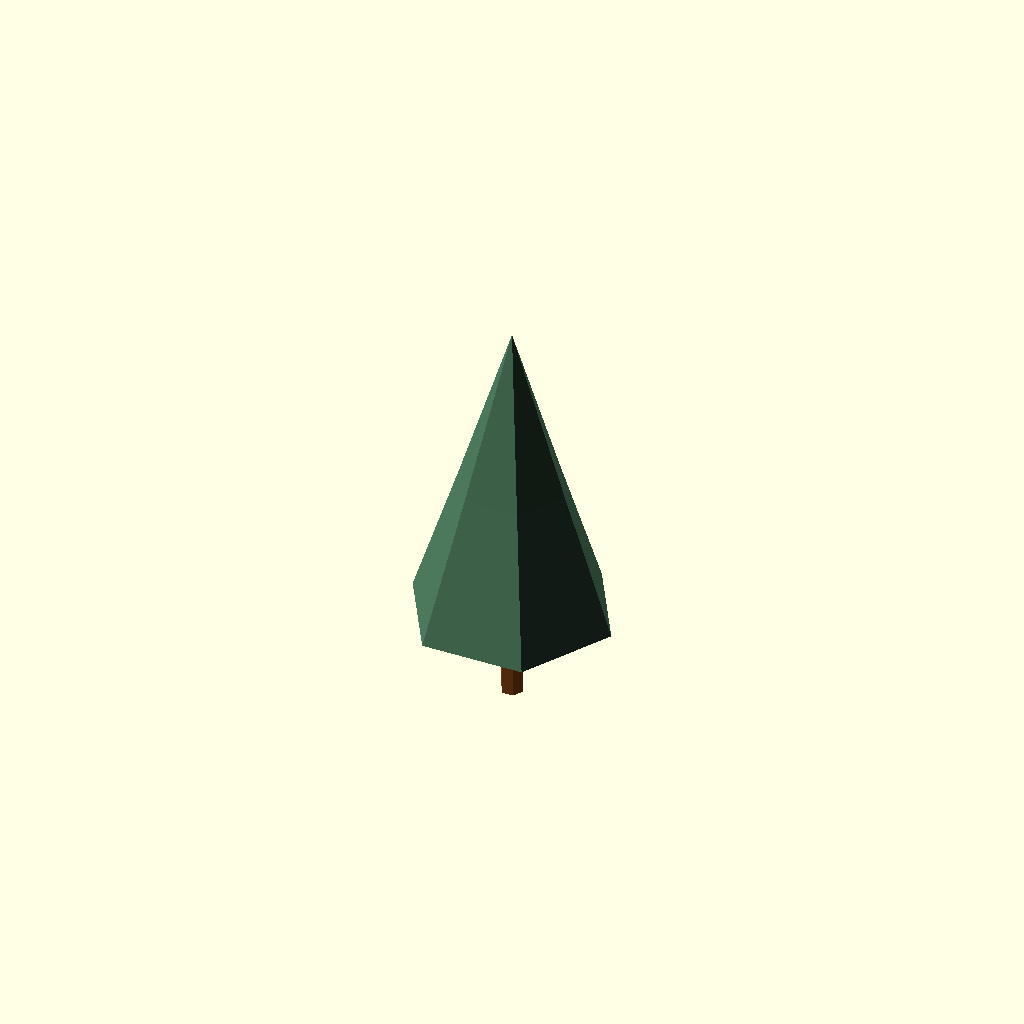
Cell 1: rendered with the file's own defaults.
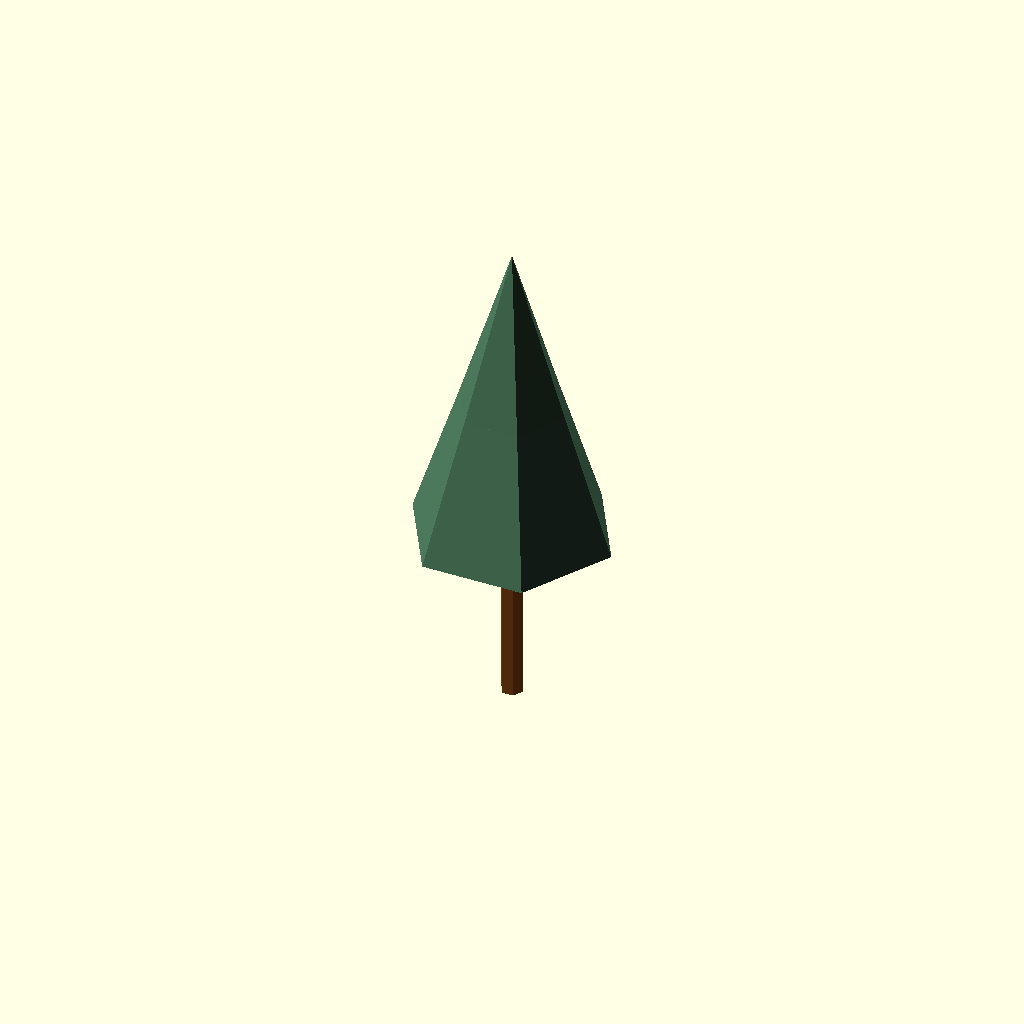
Cell 2: trunk_h = 3 (everything else at default).
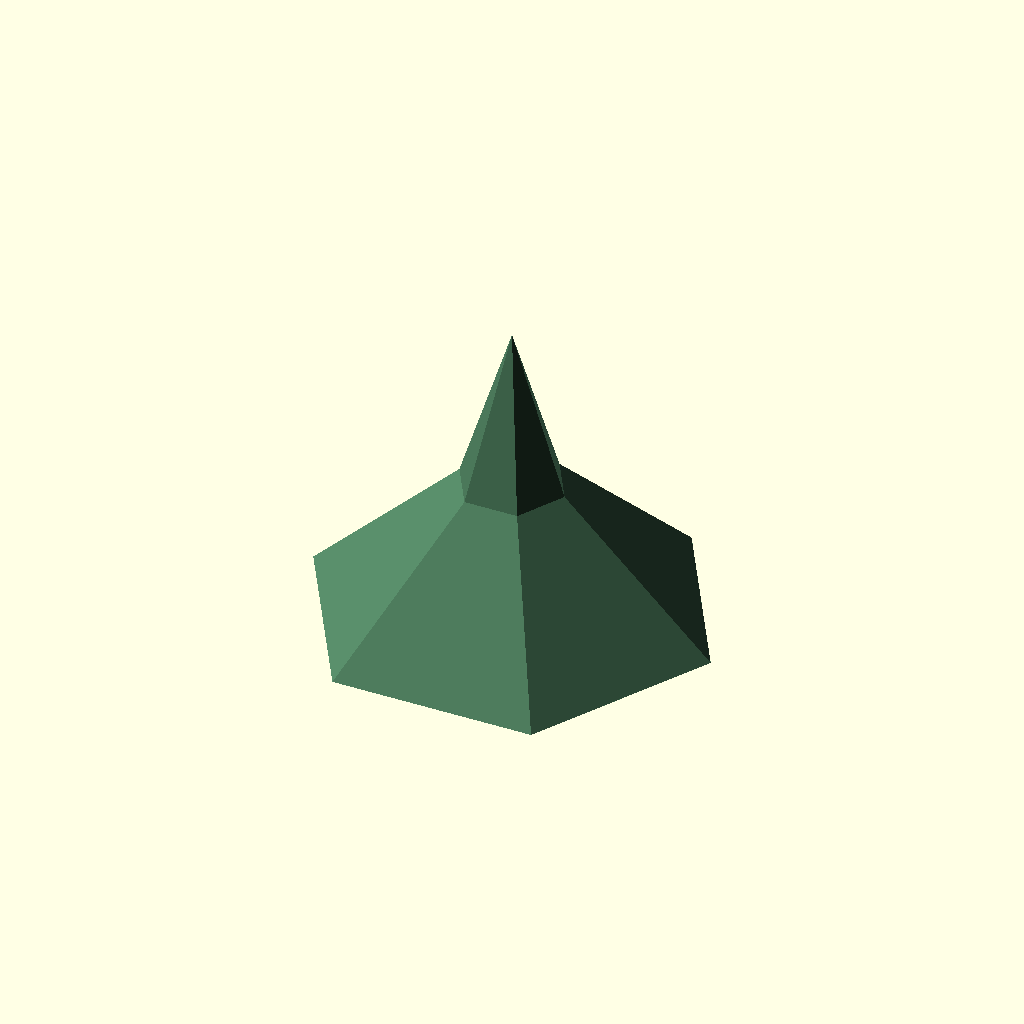
Cell 3: the same model with lower_r = 3.4.
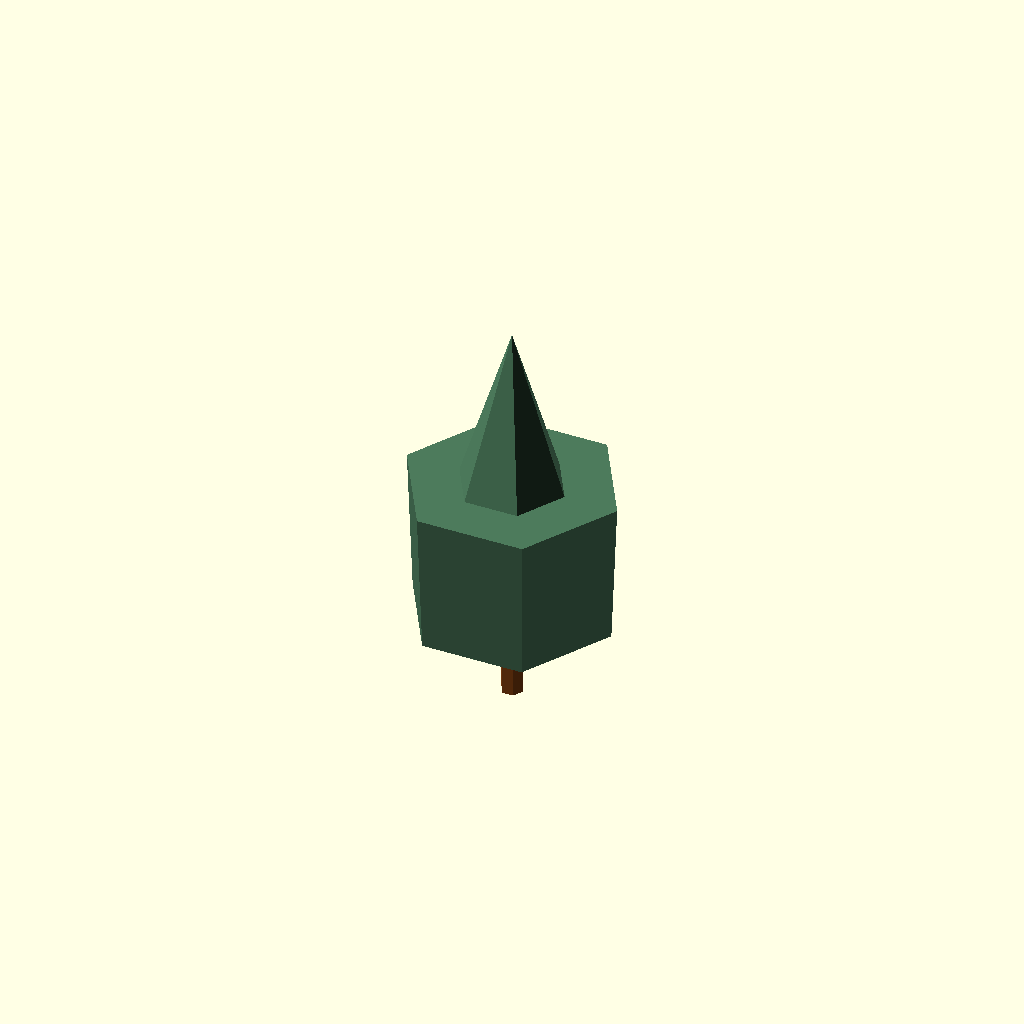
Cell 4 — lower_top_r set to 1.8, the other parameters unchanged.
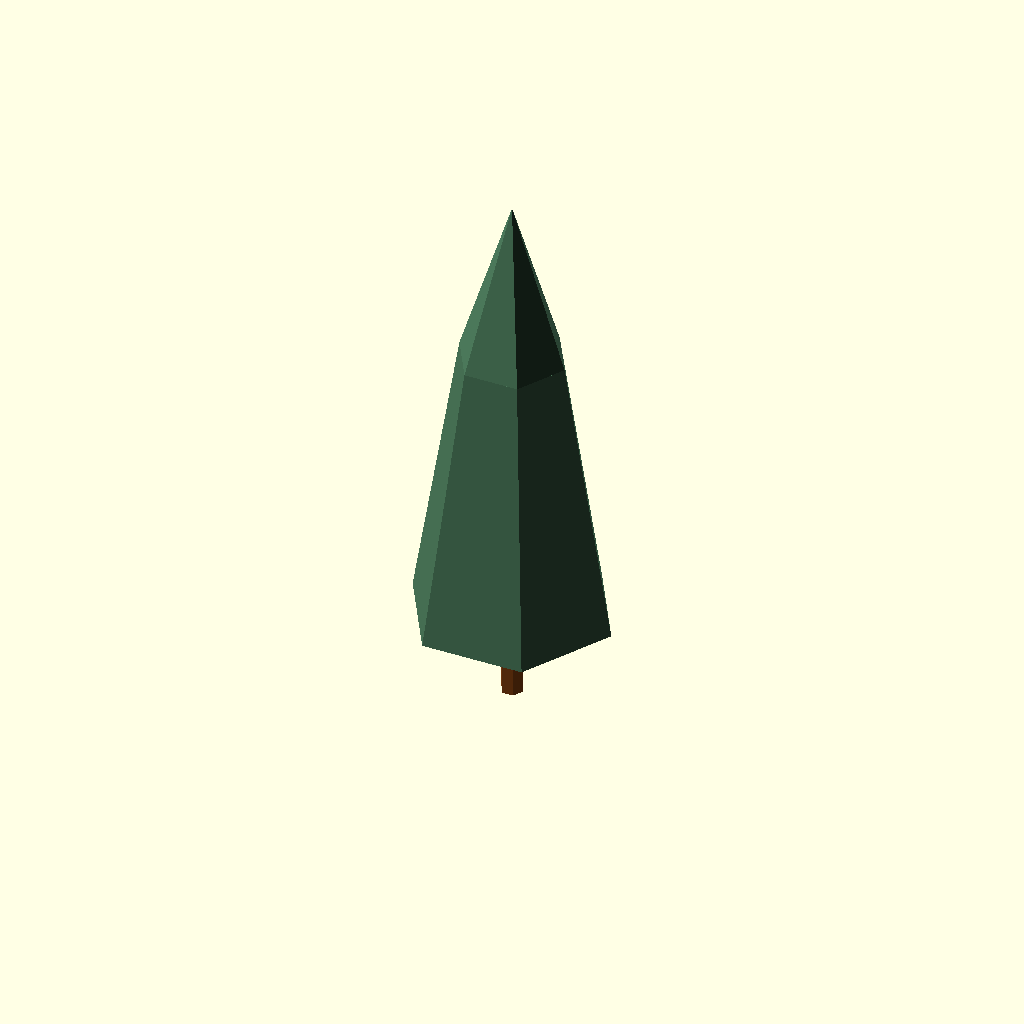
Cell 5 — lower_h set to 4.8, the other parameters unchanged.
One fixed orthographic camera (rotation 55°, 0°, 25°; colour scheme Cornfield) for every cell.
Source of the model, models-src/tree3.scad:
// Conifer variant 2 — christmas-tree double cone. Lower truncated frustum
// stacked under an upper full cone; gives the forest one obviously-
// different silhouette so dense stands don't look like a single repeated
// stamp.
// Conventions, units, and axis docs: see models-src/README.md.

$fn = 6;

trunk_r       = 0.18;
trunk_h       = 1.50;
lower_r       = 1.70;
lower_top_r   = 0.90;
lower_h       = 2.40;
upper_r       = 0.90;
upper_h       = 2.80;

module tree3() {
    color("SaddleBrown")
        cylinder(h = trunk_h, r = trunk_r);
    // Foliage: blue-green fir — distinct from tree.scad / tree2.scad.
    color([0.30, 0.48, 0.36])
        translate([0, 0, trunk_h])
            cylinder(h = lower_h, r1 = lower_r, r2 = lower_top_r);
    color([0.30, 0.48, 0.36])
        translate([0, 0, trunk_h + lower_h])
            cylinder(h = upper_h, r1 = upper_r, r2 = 0);
}

tree3();
Customizer parameters (derived from the source; name, type, default, range or options):
trunk_r: number, default 0.18
trunk_h: number, default 1.5
lower_r: number, default 1.7
lower_top_r: number, default 0.9
lower_h: number, default 2.4
upper_r: number, default 0.9
upper_h: number, default 2.8
